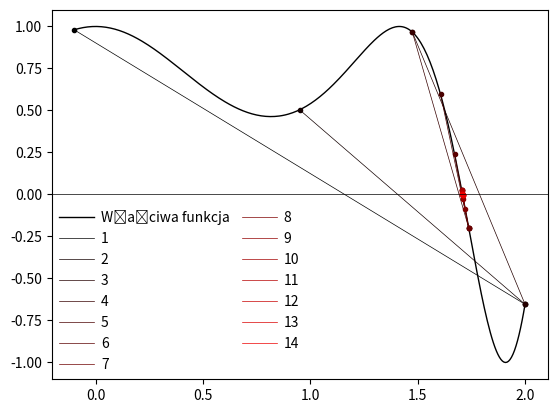

Python code for this plot:
import numpy as np
import matplotlib.pyplot as plt


def bisection(function, a, b, precision):
    
    if (function(a)*function(b) >= 0):
        raise ValueError("Wrong values of function in extremal points.")
    
    new_a = a
    new_b = b
    val_list = [(new_a, new_b)]
    mid   = (new_a + new_b)/2.
    
    while(abs(function(mid)) >= precision):
        mid = (new_a + new_b)/2.
        midFval = function(mid)
        
        if function(new_a)*midFval < 0:
            new_b = mid
        elif function(new_b)*midFval < 0:
            new_a = mid
        elif midFval == 0:
            return mid
        else :
            return None
        val_list.append((new_a, new_b))
    
    
    x_val = np.linspace(a, b, 300)
    plt.plot(x_val, function(x_val), 'k-', linewidth=1.0, label='Właściwa funkcja')
    
    
    rColor = 1./len(val_list)
    red = 0
    for i in range(len(val_list)):
        plt.plot([val_list[i][0], val_list[i][1]], [function(val_list[i][0]), function(val_list[i][1])], color=(red, 0, 0), linewidth=0.5, label=str(i+1))
        plt.plot([val_list[i][0], val_list[i][1]], [function(val_list[i][0]), function(val_list[i][1])], 'o', color=(red, 0, 0), markersize=3)
        red += rColor
    
    
    plt.axhline(y=0, color="k", linewidth=0.5, linestyle="-")
    plt.legend(loc='lower left', ncol=2, numpoints=1, labelspacing=0.5, handletextpad=0.5, 
            handlelength=2.5, borderaxespad=0.5, borderpad=0.05, columnspacing=0.9, frameon=False)
    plt.show()
    
    return (new_a + new_b)/2.



if __name__ == "__main__":
    
    precision = 0.001
    
    function = lambda x: np.cos(x**3 - 2*x)
    #function = lambda x: x**2 - x - 1
    #function  = lambda x: np.log1p(x**2 + 2*x)
    
    print(bisection(function, -0.1, 2, precision))
    